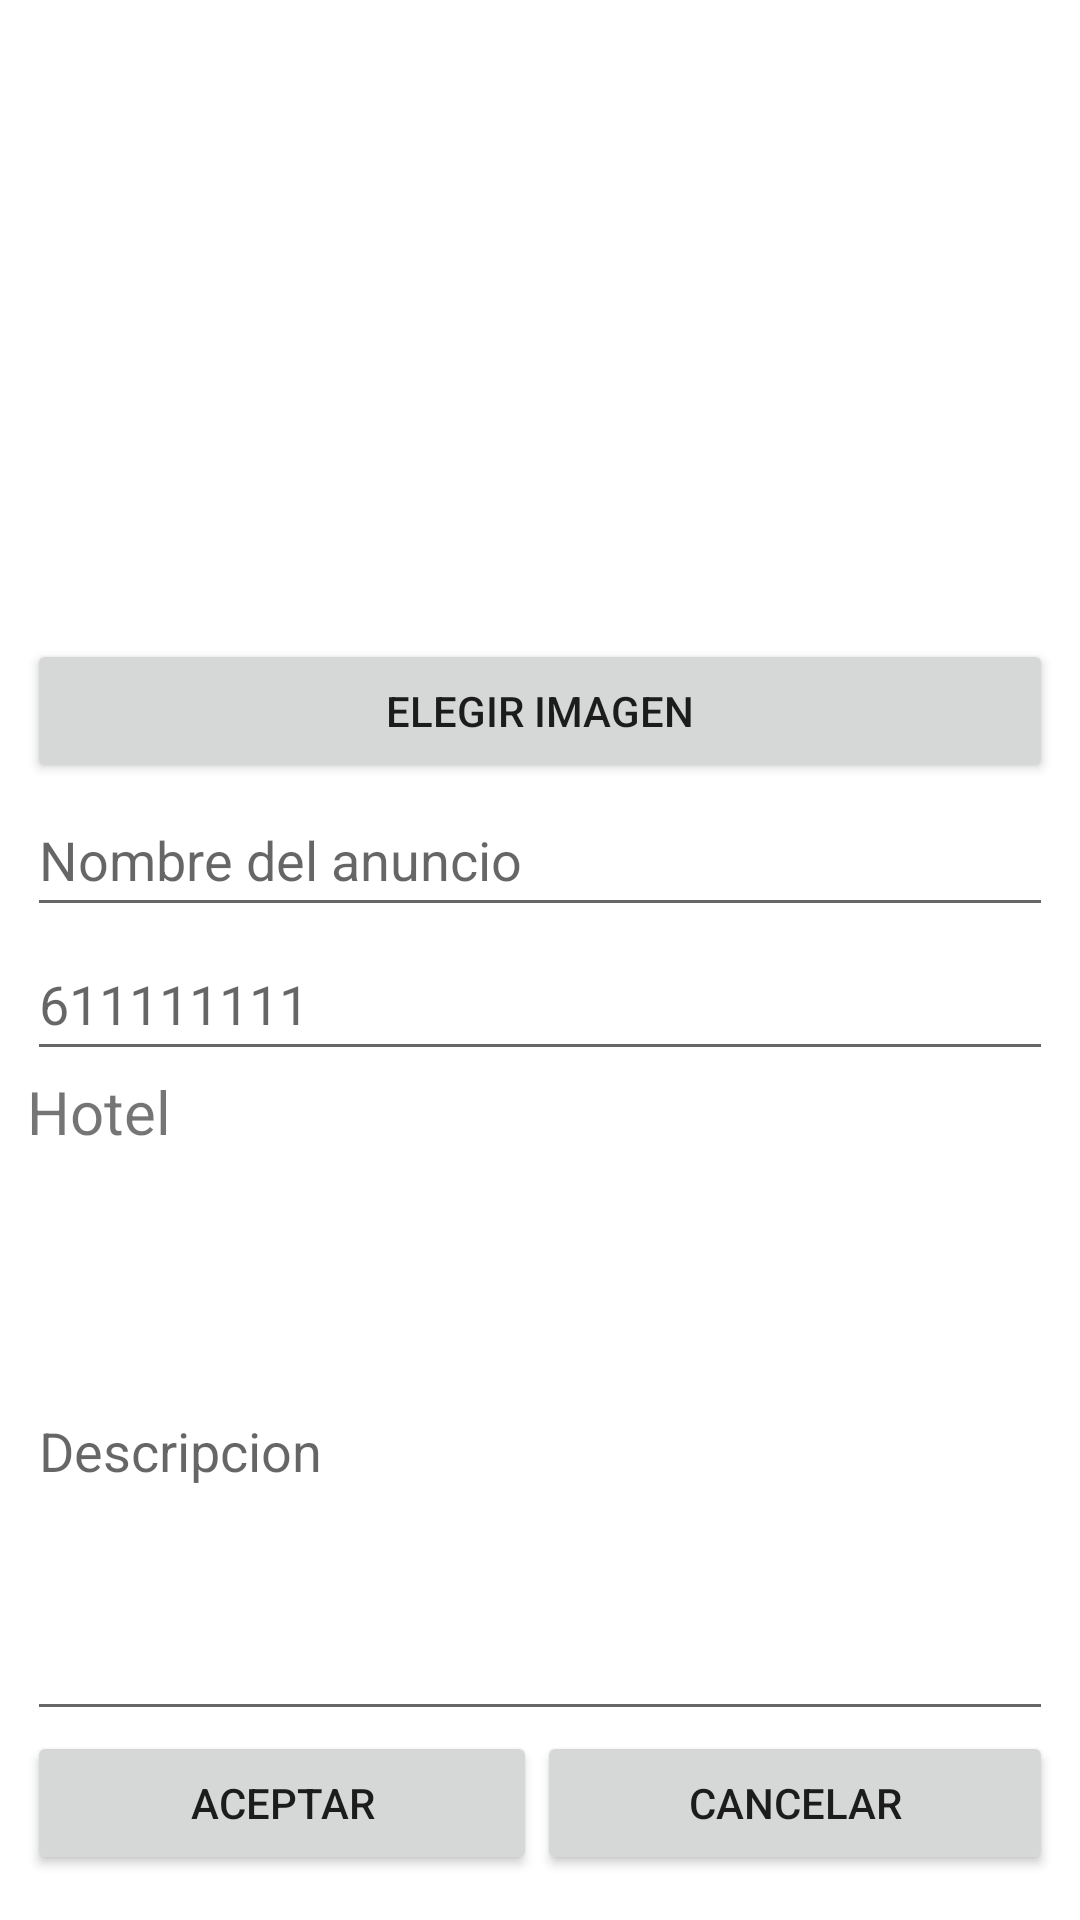

Android layout source for this screen:
<!-- AndroidManifest.xml: application theme Theme.RefindProyecto -->
<!-- res/layout/activity_nuevo_anuncio.xml -->
<androidx.constraintlayout.widget.ConstraintLayout xmlns:android="http://schemas.android.com/apk/res/android"
xmlns:app="http://schemas.android.com/apk/res-auto"
xmlns:tools="http://schemas.android.com/tools"
android:layout_width="match_parent"
android:layout_height="match_parent"
tools:context=".ActivityNuevoAnuncio">

    <LinearLayout
        android:id="@+id/linearLayout4"
        android:layout_width="342dp"
        android:layout_height="620dp"
        android:orientation="vertical"
        app:layout_constraintBottom_toBottomOf="parent"
        app:layout_constraintEnd_toEndOf="parent"
        app:layout_constraintStart_toStartOf="parent"
        app:layout_constraintTop_toTopOf="parent">

        <ImageView
            android:id="@+id/nuevoAnuncioImagen"
            android:layout_width="250dp"
            android:layout_height="200dp"
            android:layout_marginStart="50dp"
            android:layout_weight="1" />

        <Button
            android:id="@+id/btnElegirImagen"
            android:layout_width="match_parent"
            android:layout_height="wrap_content"
            android:text="Elegir Imagen" />


        <EditText
            android:id="@+id/editNombreAnun"
            android:layout_width="match_parent"
            android:layout_height="wrap_content"
            android:hint="Nombre del anuncio"
            android:minHeight="48dp" />

        <EditText
            android:id="@+id/editTelefono"
            android:layout_width="match_parent"
            android:layout_height="wrap_content"
            android:hint="611111111"
            android:inputType="phone"
            android:minHeight="48dp" />

        <TextView
            android:id="@+id/textCategoria"
            android:layout_width="match_parent"
            android:layout_height="wrap_content"
            android:layout_weight="1"
            android:text="Hotel"
            android:textSize="20dp" />

        <EditText
            android:id="@+id/editDescripcion"
            android:layout_width="match_parent"
            android:layout_height="190dp"
            android:hint="Descripcion"
            android:minHeight="48dp" />


        <LinearLayout
            android:layout_width="match_parent"
            android:layout_height="50dp"
            android:layout_weight="1"
            android:orientation="horizontal">

            <Button
                android:id="@+id/btnCrearAnuncioAceptar"
                android:layout_width="170dp"
                android:layout_height="wrap_content"
                android:text="Aceptar" />

            <Button
                android:id="@+id/btnCrearAnuncioCancelar"
                android:layout_width="170dp"
                android:layout_height="wrap_content"
                android:layout_weight="1"
                android:text="Cancelar" />
        </LinearLayout>


    </LinearLayout>



</androidx.constraintlayout.widget.ConstraintLayout>
<!-- resources referenced by this layout -->
<resources>
  <style name="Theme.RefindProyecto" parent="Theme.MaterialComponents.DayNight.DarkActionBar">
          
          <item name="colorPrimary">@color/purple_500</item>
          <item name="colorPrimaryVariant">@color/purple_700</item>
          <item name="colorOnPrimary">@color/white</item>
          
          <item name="colorSecondary">@color/teal_200</item>
          <item name="colorSecondaryVariant">@color/teal_700</item>
          <item name="colorOnSecondary">@color/black</item>
          
          <item name="android:statusBarColor" tools:targetApi="l">?attr/colorPrimaryVariant</item>
          
      </style>
  <color name="purple_500">#FF6200EE</color>
  <color name="purple_700">#FF3700B3</color>
  <color name="white">#FFFFFFFF</color>
  <color name="teal_200">#FF03DAC5</color>
  <color name="teal_700">#FF018786</color>
  <color name="black">#FF000000</color>
</resources>
